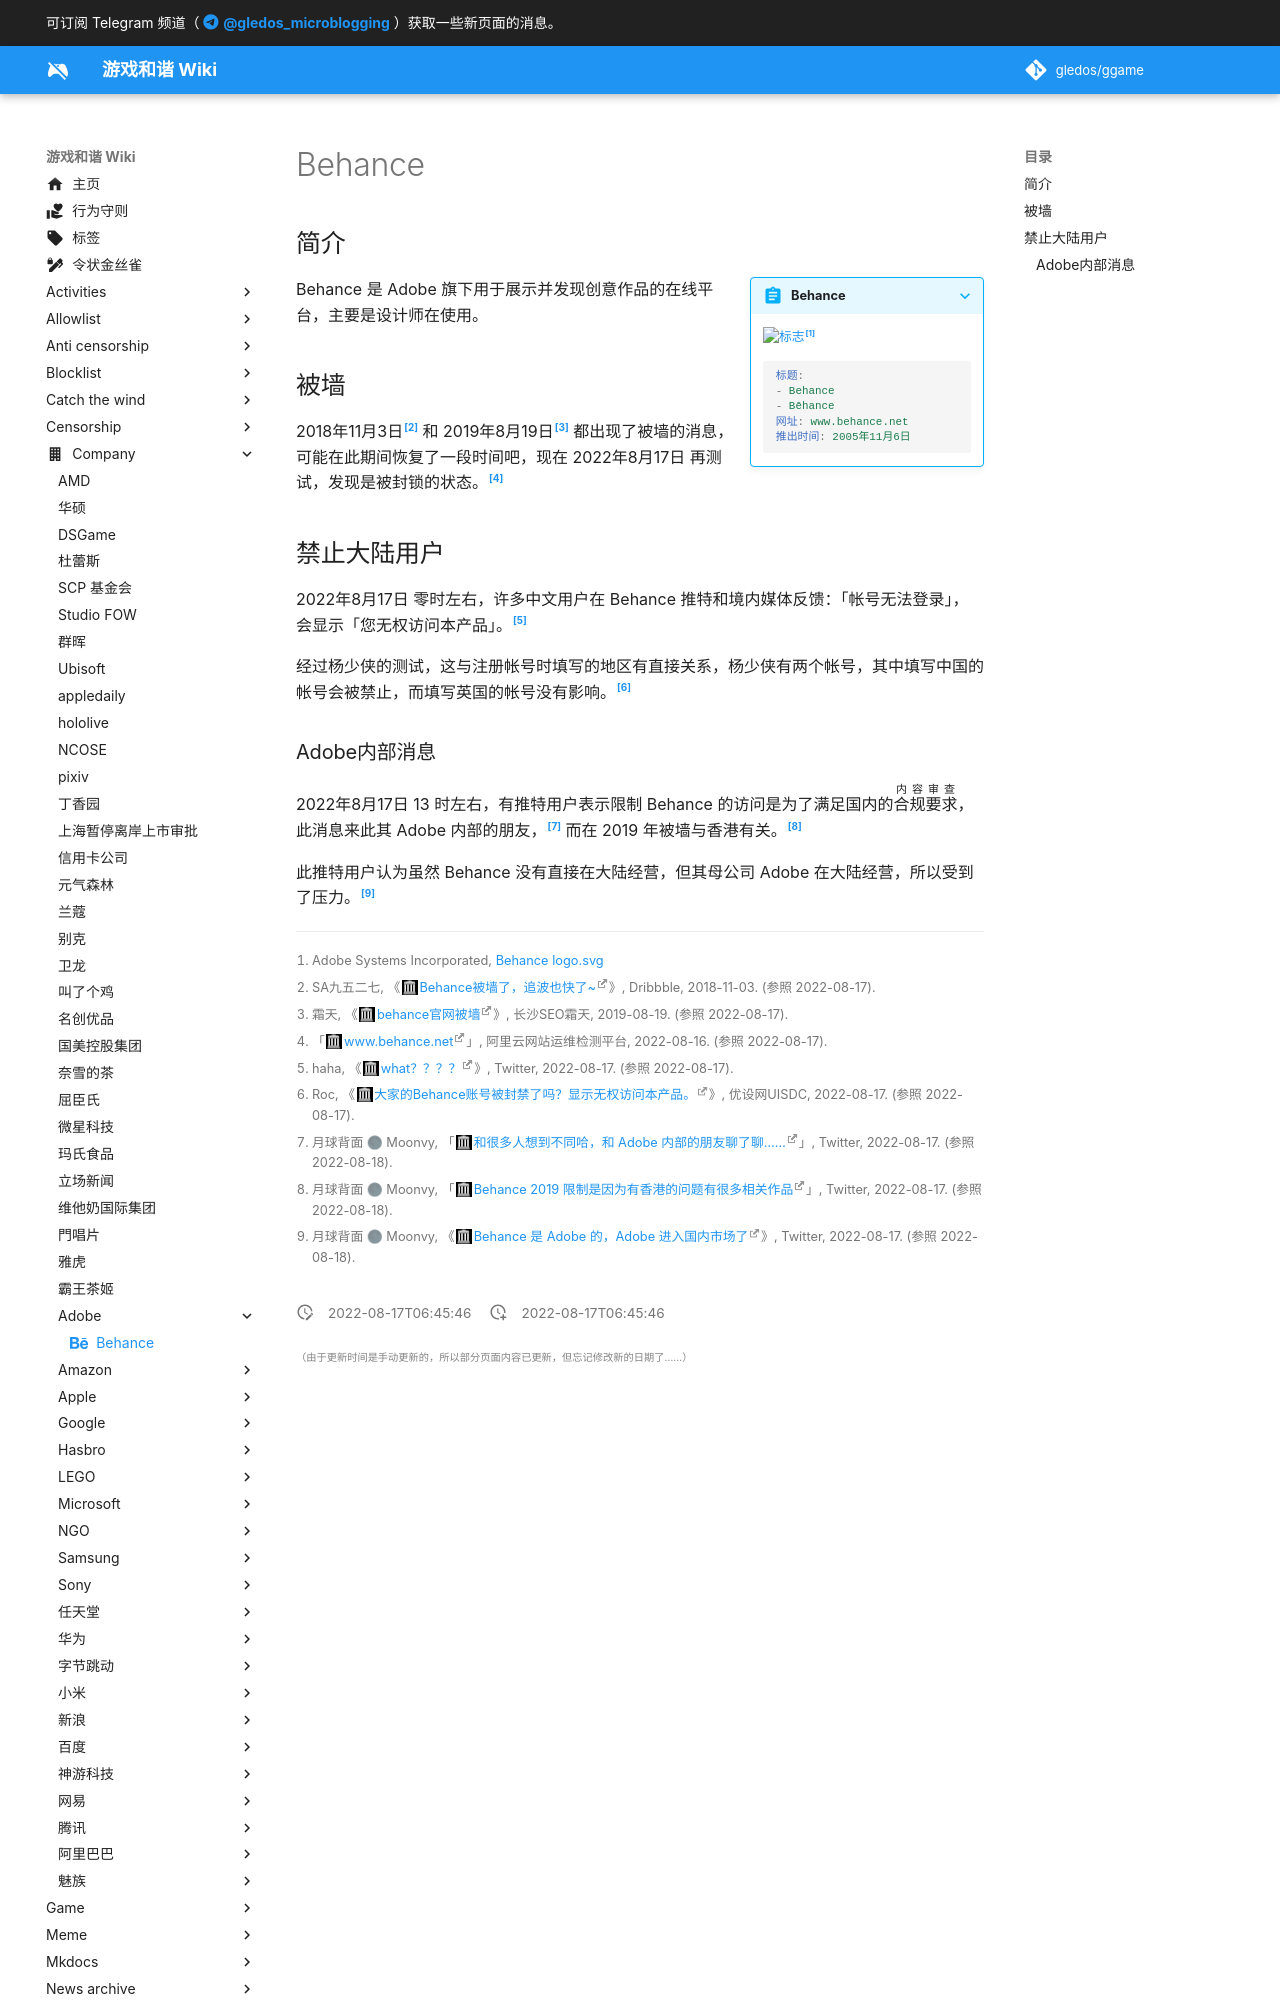

repository: gledos/ggame · page: company/Adobe/Behance.html · generator: mkdocs

---
title: Behance
description:
published: true
date: "2022-08-17T06:45:46"
特殊标签标记: #无标签
editor: markdown
dateCreated: "2022-08-17T06:45:46"
icon: simple/behance
---

## 简介

> [!summary inline end]+ Behance
>
> ![标志](https://s3.tebi.io/ggame/company/Adobe/Behance/Behance_logo.svg)[^logo]
>
> ```yaml
> 标题:
> - Behance
> - Bēhance
> 网址: www.behance.net
> 推出时间: 2005年11月6日
> ```

[^logo]: Adobe Systems Incorporated, [Behance logo.svg](https://commons.wikimedia.org/wiki/File:Behance_logo.svg)

Behance 是 Adobe 旗下用于展示并发现创意作品的在线平台，主要是设计师在使用。

## 被墙

2018年11月3日[^5492644] 和 2019年8月19日[^bowb] 都出现了被墙的消息，可能在此期间恢复了一段时间吧，现在 2022年8月17日 再测试，发现是被封锁的状态。[^al_d1]

[^5492644]: SA九五二七, 《[Behance被墙了，追波也快了~](https://web.archive.org/web/20220816225344/https://dribbble.com/shots/5492644-Behance)》, Dribbble, 2018-11-03. (参照 2022-08-17).

[^bowb]: 霜天, 《[behance官网被墙](https://web.archive.org/web/20210303205725/https://i5seo.com/behance-official-website-blocked.html)》, 长沙SEO霜天, 2019-08-19. (参照 2022-08-17).

[^al_d1]: 「[www.behance.net](https://web.archive.org/web/20220816223131/https://zijian.aliyun.com/detect/http/HTTP_PING-fdfb8a61aff9db99decd9d9de3ec2c28-1660688633151)」, 阿里云网站运维检测平台, 2022-08-16. (参照 2022-08-17).

## 禁止大陆用户

2022年8月17日 零时左右，许多中文用户在 Behance 推特和境内媒体反馈：「帐号无法登录」，会显示「您无权访问本产品」。[^1559593084098269184]

[^1559593084098269184]: haha, 《[what？？？？](https://web.archive.org/web/20220816193222/https://twitter.com/hahazwei/status/1559593084098269184)》, Twitter, 2022-08-17. (参照 2022-08-17).

经过杨少侠的测试，这与注册帐号时填写的地区有直接关系，杨少侠有两个帐号，其中填写中国的帐号会被禁止，而填写英国的帐号没有影响。[^121207471456]

[^121207471456]: Roc, 《[大家的Behance账号被封禁了吗？显示无权访问本产品。](https://web.archive.org/web/20220816230006/https://www.uisdc.com/talk/121207471456.html)》, 优设网UISDC, 2022-08-17. (参照 2022-08-17).
